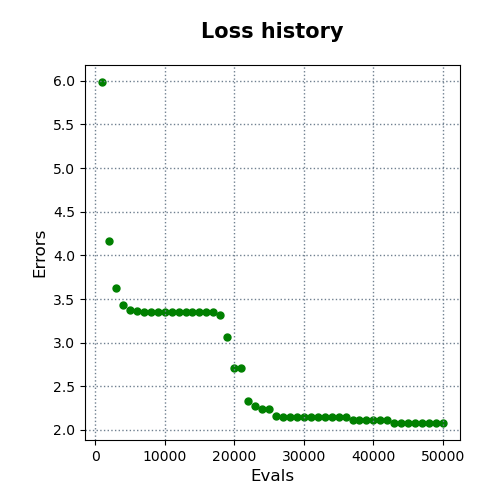

Values plotted in this chart, from the file beside it:
evals, errors
1000, 5.986
2000, 4.165
3000, 3.621
4000, 3.434
5000, 3.377
6000, 3.366
7000, 3.353
8000, 3.353
9000, 3.353
10000, 3.353
11000, 3.353
12000, 3.353
13000, 3.353
14000, 3.353
15000, 3.353
16000, 3.353
17000, 3.353
18000, 3.318
19000, 3.066
20000, 2.71
21000, 2.71
22000, 2.331
23000, 2.273
24000, 2.243
25000, 2.243
26000, 2.159
27000, 2.153
28000, 2.153
29000, 2.153
30000, 2.153
31000, 2.153
32000, 2.153
33000, 2.153
34000, 2.153
35000, 2.153
36000, 2.153
37000, 2.111
38000, 2.111
39000, 2.111
40000, 2.111
41000, 2.111
42000, 2.111
43000, 2.082
44000, 2.082
45000, 2.082
46000, 2.082
47000, 2.081
48000, 2.081
49000, 2.081
50000, 2.081
